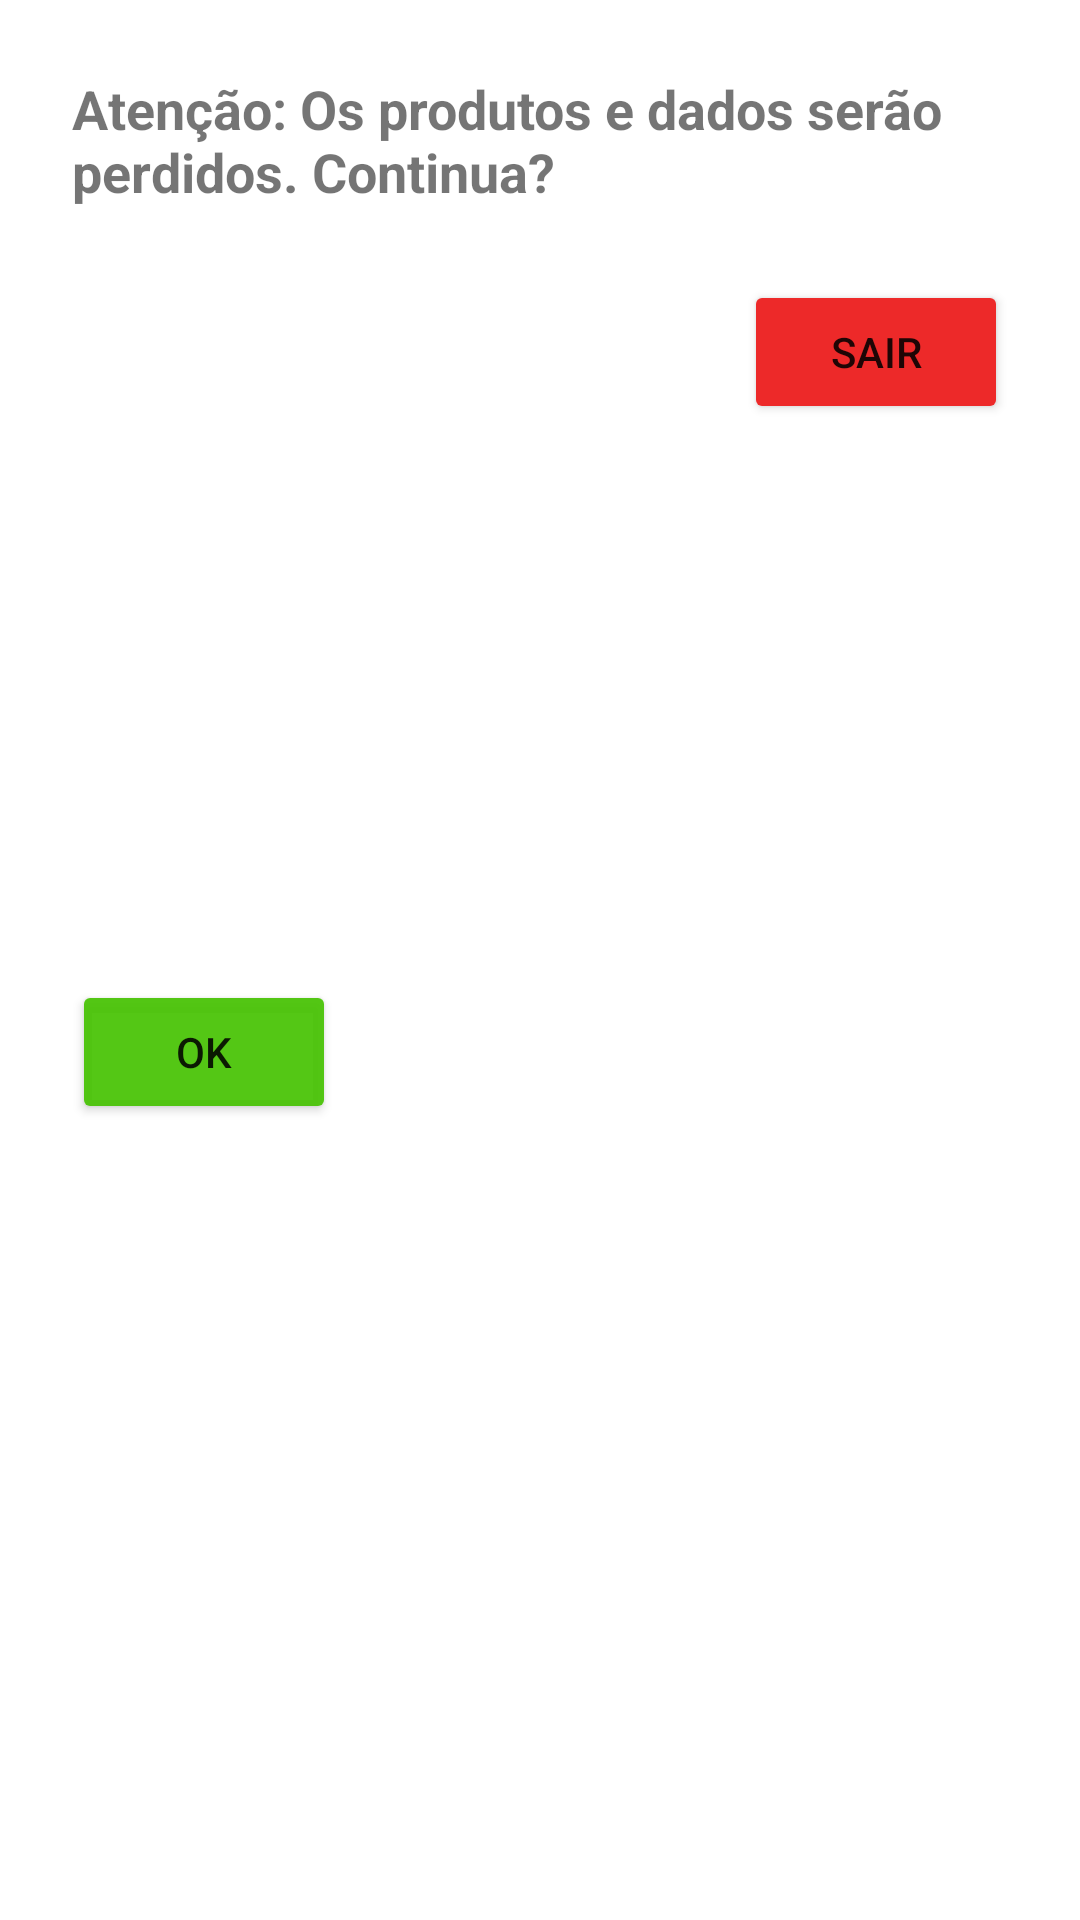

Produce the Android XML layout that renders to this screen, including the resource entries it uses.
<!-- AndroidManifest.xml: application theme Theme.ArenaplanPDV -->
<!-- res/layout/view_pop_setup.xml -->
<?xml version="1.0" encoding="utf-8"?>
<androidx.constraintlayout.widget.ConstraintLayout
    xmlns:android="http://schemas.android.com/apk/res/android"
    xmlns:app="http://schemas.android.com/apk/res-auto"
    android:layout_width="match_parent"
    android:layout_height="wrap_content">

    <TextView
        android:id="@+id/textView6"
        android:layout_width="0dp"
        android:layout_height="wrap_content"
        android:layout_marginStart="24dp"
        android:layout_marginTop="24dp"
        android:layout_marginEnd="24dp"
        android:text="Atenção: Os produtos e dados serão perdidos. Continua?"
        android:textSize="18sp"
        android:textStyle="bold"
        app:layout_constraintEnd_toEndOf="parent"
        app:layout_constraintStart_toStartOf="parent"
        app:layout_constraintTop_toTopOf="parent" />


    <Button
        android:id="@+id/botaoConfirma"
        android:layout_width="wrap_content"
        android:layout_height="wrap_content"
        android:layout_marginStart="24dp"
        android:layout_marginTop="24dp"
        android:layout_marginBottom="32dp"
        android:text="Ok"
        app:backgroundTint="#ED47C304"
        app:elevation="2dp"
        app:layout_constraintBottom_toBottomOf="parent"
        app:layout_constraintStart_toStartOf="parent"
        app:layout_constraintTop_toBottomOf="@+id/textView6" />

    <Button
        android:id="@+id/botaoSair"
        android:layout_width="wrap_content"
        android:layout_height="wrap_content"
        android:layout_marginTop="24dp"
        android:layout_marginEnd="24dp"
        android:onClick="VoltaPagamento"
        android:text="Sair"
        app:backgroundTint="#ED2929"
        app:elevation="2dp"
        app:layout_constraintEnd_toEndOf="parent"
        app:layout_constraintTop_toBottomOf="@+id/textView6" />

</androidx.constraintlayout.widget.ConstraintLayout>
<!-- resources referenced by this layout -->
<resources>
  <style name="Theme.ArenaplanPDV" parent="Theme.MaterialComponents.DayNight.NoActionBar">
          
          <item name="colorPrimary">@color/purple_500</item>
          <item name="colorPrimaryVariant">@color/purple_700</item>
          <item name="colorOnPrimary">@color/white</item>
          
          <item name="colorSecondary">@color/teal_200</item>
          <item name="colorSecondaryVariant">@color/teal_700</item>
          <item name="colorOnSecondary">@color/black</item>
          
          <item name="android:statusBarColor" tools:targetApi="l">?attr/colorPrimaryVariant</item>
          
      </style>
  <!-- not gathered from this repository: default colours our renderer supplied (Android Studio template values) -->
  <color name="purple_500">#FF6200EE</color>
  <color name="purple_700">#FF3700B3</color>
  <color name="teal_200">#FF03DAC5</color>
  <color name="teal_700">#FF018786</color>
  <color name="black">#FF000000</color>
  <color name="white">#FFFFFFFF</color>
</resources>
